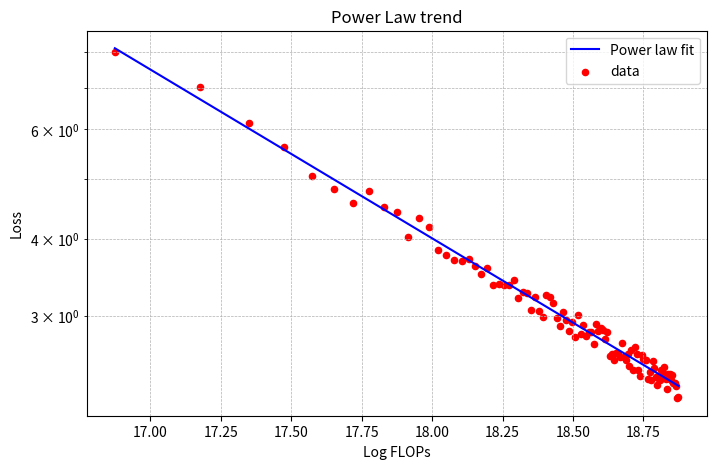

This figure's Python source: (Note: this script raises an exception after producing the figure.)
import numpy as np
import matplotlib.pyplot as plt

# Power law parameters
slope = -0.6278
intercept = 12.6875

# Step values from 50 to 5000
steps = np.arange(50, 5001, 50)  # (spacing of 50 to have ~100 points)

# Compute max_duration, tokens_covered, and log_compute
max_duration = 1.25 * steps
tokens_covered = max_duration * 1024 * 1024
log_compute = np.log10(6 * 190335744 * tokens_covered)

# Compute the true loss values from the power law
log_loss = slope * log_compute + intercept
loss = np.exp(log_loss)

# Add multiplicative noise (~±10%)
np.random.seed(42)
noise = np.random.uniform(0.95, 1.05, size=loss.shape)
noisy_loss = loss * noise

# Plot
plt.figure(figsize=(8, 5))
# Plot smooth true power law line (for reference)
log_flops_smooth = np.linspace(log_compute.min(), log_compute.max(), 200)
loss_smooth = np.exp(slope * log_flops_smooth + intercept)
plt.plot(log_flops_smooth, loss_smooth, label='Power law fit', color='blue')

# Plot noisy simulated data
plt.scatter(log_compute, noisy_loss, color='red', s=20, label='data')

plt.xlabel('Log FLOPs')
plt.ylabel('Loss')
plt.yscale('log')
plt.title('Power Law trend')
plt.legend()
plt.grid(True, which="both", ls="--", lw=0.5)
plt.savefig("other_plots/power_law.png", dpi=300, bbox_inches="tight")
